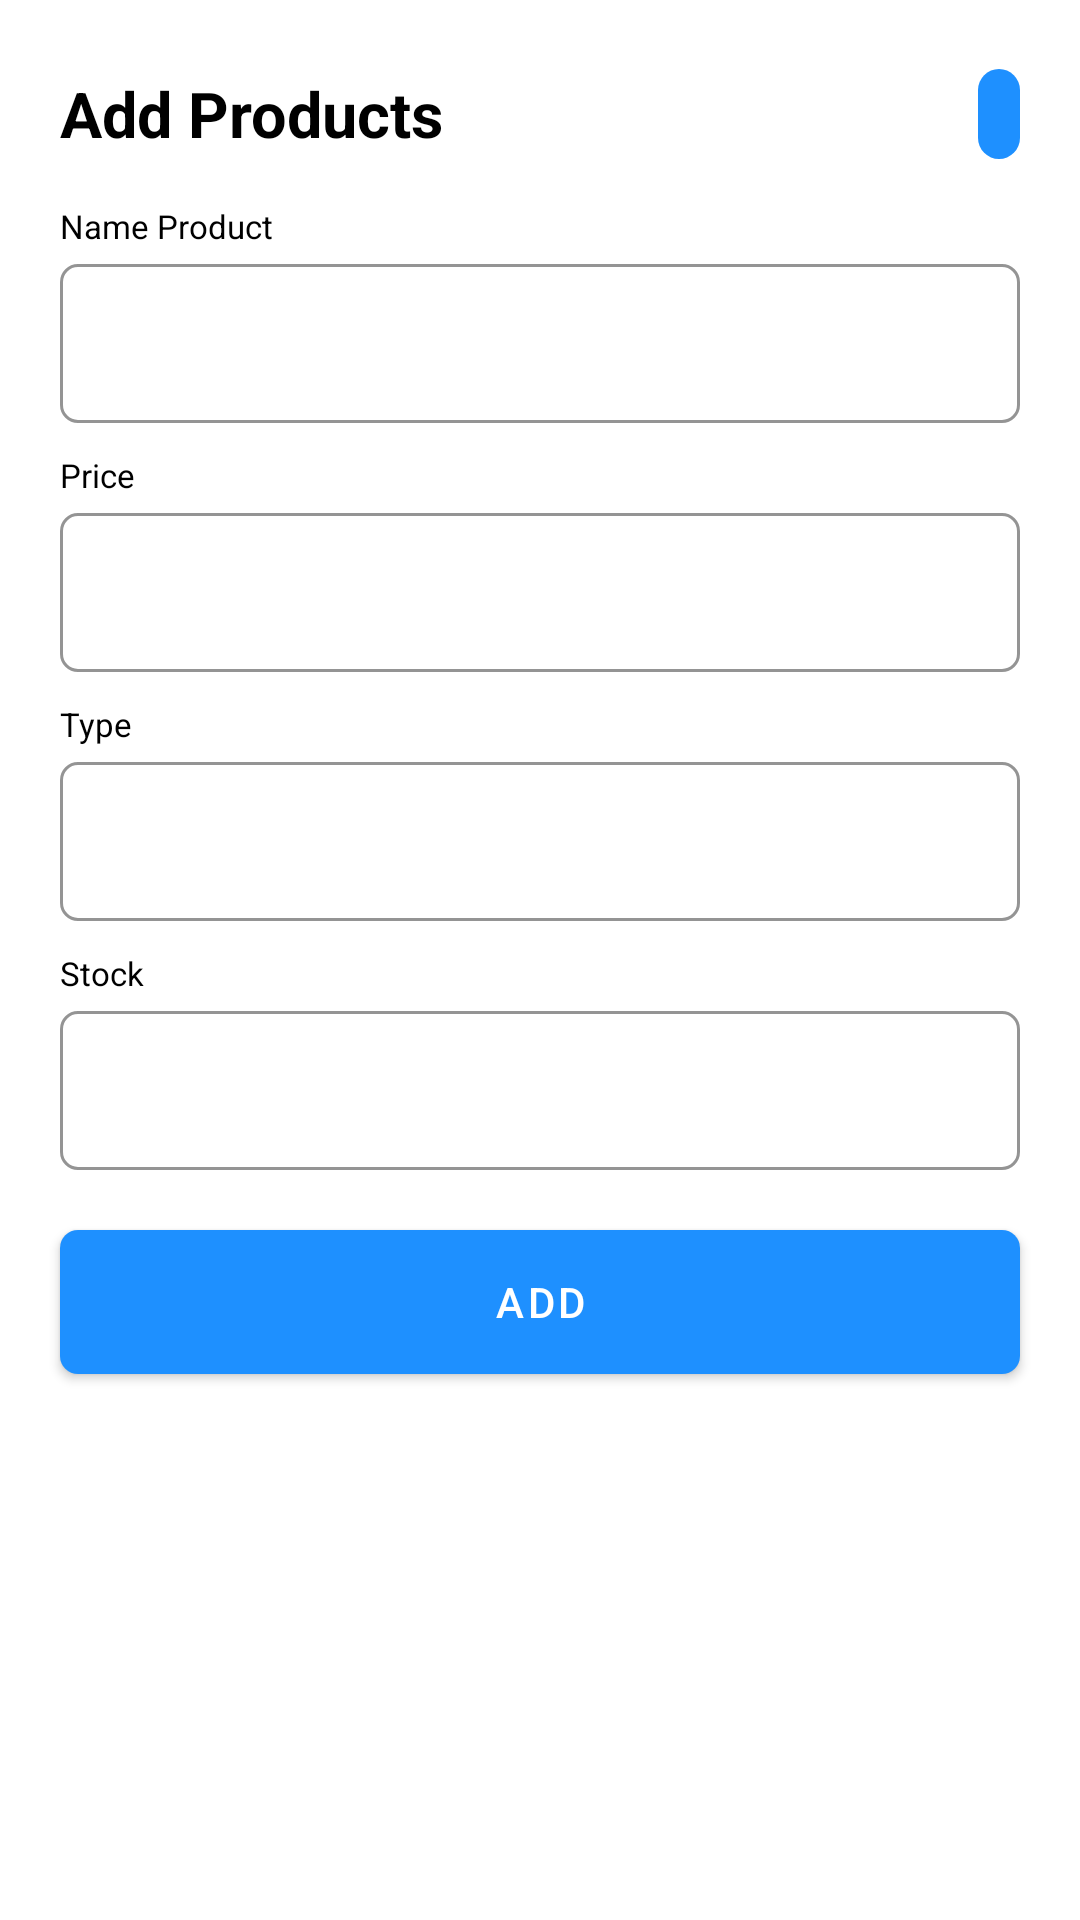

Write the Android layout XML for this screen, with the resource values it uses.
<!-- AndroidManifest.xml: application theme Theme.ShopetApplication -->
<!-- res/layout/form_data_layout.xml -->
<?xml version="1.0" encoding="utf-8"?>
<LinearLayout xmlns:android="http://schemas.android.com/apk/res/android"
    android:layout_width="match_parent"
    android:layout_height="wrap_content"
    xmlns:app="http://schemas.android.com/apk/res-auto"
    android:layout_marginHorizontal="20dp"
    android:layout_gravity="center"
    android:background="@drawable/box"
    android:orientation="vertical">

    <RelativeLayout
        android:layout_width="match_parent"
        android:layout_height="?actionBarSize"
        android:background="@color/white"
        android:layout_marginBottom="2dp"
        android:layout_marginTop="10dp"
        android:paddingLeft="20dp">


        <TextView
            android:id="@+id/tv_title"
            android:layout_width="wrap_content"
            android:layout_height="wrap_content"
            android:layout_alignParentStart="true"
            android:layout_centerVertical="true"
            android:text="@string/tambah_data"
            android:textColor="@color/black"
            android:textSize="21sp"
            android:textStyle="bold" />

        <ImageButton
            android:id="@+id/tbl_keluar"
            android:layout_width="wrap_content"
            android:layout_height="wrap_content"
            android:layout_alignParentTop="true"
            android:layout_alignParentEnd="true"
            android:layout_alignParentBottom="true"
            android:layout_marginTop="13dp"
            android:layout_marginRight="20dp"
            android:layout_marginBottom="13dp"
            android:background="@drawable/button_close"
            android:padding="7dp"
            android:src="@drawable/ic_baseline_close_24" />

    </RelativeLayout>

    <TextView
        android:layout_width="match_parent"
        android:layout_height="wrap_content"
        android:text="@string/product_name"
        android:textSize="11sp"
        android:layout_marginLeft="20dp"
        android:layout_marginRight="20dp"
        android:textColor="@color/black"/>

    <com.google.android.material.textfield.TextInputLayout
        android:id="@+id/form"
        style="@style/Widget.MaterialComponents.TextInputLayout.OutlinedBox"
        android:layout_width="match_parent"
        android:layout_height="wrap_content"
        app:boxCornerRadiusBottomEnd="6dp"
        app:boxCornerRadiusBottomStart="6dp"
        app:boxCornerRadiusTopEnd="6dp"
        app:boxCornerRadiusTopStart="6dp"
        app:boxStrokeColor="@color/primaryColor">

        <EditText
            android:id="@+id/txt_name"
            android:layout_width="match_parent"
            android:layout_height="wrap_content"
            android:layout_marginLeft="20dp"
            android:layout_marginRight="20dp"
            android:layout_marginBottom="10dp"
            android:inputType="text"
            android:textColor="@color/black"
            android:textSize="14sp" />
    </com.google.android.material.textfield.TextInputLayout>



    <TextView
        android:layout_width="match_parent"
        android:layout_height="wrap_content"
        android:text="@string/price"
        android:textSize="11sp"
        android:layout_marginLeft="20dp"
        android:layout_marginRight="20dp"
        android:textColor="@color/black"/>

    <com.google.android.material.textfield.TextInputLayout
        android:id="@+id/form2"
        style="@style/Widget.MaterialComponents.TextInputLayout.OutlinedBox"
        android:layout_width="match_parent"
        android:layout_height="wrap_content"
        app:boxCornerRadiusBottomEnd="6dp"
        app:boxCornerRadiusBottomStart="6dp"
        app:boxCornerRadiusTopEnd="6dp"
        app:boxCornerRadiusTopStart="6dp"
        app:boxStrokeColor="@color/primaryColor">

        <EditText
            android:id="@+id/txt_price"
            android:layout_width="match_parent"
            android:layout_height="wrap_content"
            android:inputType="number"
            android:layout_marginLeft="20dp"
            android:layout_marginRight="20dp"
            android:layout_marginBottom="10dp"
            android:textColor="@color/black"
            android:textSize="14sp"/>

    </com.google.android.material.textfield.TextInputLayout>


    <TextView
        android:layout_width="match_parent"
        android:layout_height="wrap_content"
        android:text="@string/type"
        android:textSize="11sp"
        android:layout_marginLeft="20dp"
        android:layout_marginRight="20dp"
        android:textColor="@color/black"/>

    <com.google.android.material.textfield.TextInputLayout
        android:id="@+id/form3"
        style="@style/Widget.MaterialComponents.TextInputLayout.OutlinedBox"
        android:layout_width="match_parent"
        android:layout_height="wrap_content"
        app:boxCornerRadiusBottomEnd="6dp"
        app:boxCornerRadiusBottomStart="6dp"
        app:boxCornerRadiusTopEnd="6dp"
        app:boxCornerRadiusTopStart="6dp"
        app:boxStrokeErrorColor="#FF0000"
        app:boxStrokeColor="@color/primaryColor">

        <EditText
            android:id="@+id/txt_type"
            android:layout_width="match_parent"
            android:layout_height="wrap_content"
            android:inputType="text"
            android:layout_marginLeft="20dp"
            android:layout_marginRight="20dp"
            android:layout_marginBottom="10dp"
            android:textColor="@color/black"
            android:textSize="14sp"/>

    </com.google.android.material.textfield.TextInputLayout>


    <TextView
        android:layout_width="match_parent"
        android:layout_height="wrap_content"
        android:text="@string/stock"
        android:layout_marginLeft="20dp"
        android:layout_marginRight="20dp"
        android:textSize="11sp"
        android:textColor="@color/black"/>

    <com.google.android.material.textfield.TextInputLayout
        android:id="@+id/form4"
        style="@style/Widget.MaterialComponents.TextInputLayout.OutlinedBox"
        android:layout_width="match_parent"
        android:layout_height="wrap_content"
        app:boxCornerRadiusBottomEnd="6dp"
        app:boxCornerRadiusBottomStart="6dp"
        app:boxCornerRadiusTopEnd="6dp"
        app:boxCornerRadiusTopStart="6dp"
        app:boxStrokeColor="@color/primaryColor">

        <EditText
            android:id="@+id/txt_stock"
            android:layout_width="match_parent"
            android:layout_height="wrap_content"
            android:inputType="number"
            android:layout_marginLeft="20dp"
            android:layout_marginRight="20dp"
            android:layout_marginBottom="20dp"
            android:textColor="@color/black"
            android:textSize="14sp" />

    </com.google.android.material.textfield.TextInputLayout>

    <Button
        android:id="@+id/tbl_tambah"
        android:layout_width="match_parent"
        android:layout_height="wrap_content"
        android:background="@drawable/button_style"
        android:text="@string/tambah"
        android:layout_gravity="center"
        android:layout_marginLeft="20dp"
        android:layout_marginRight="20dp"
        android:layout_marginBottom="28dp"/>

</LinearLayout>
<!-- resources referenced by this layout -->
<resources>
  <color name="black">#FF000000</color>
  <color name="primaryColor">#1e90ff</color>
  <color name="white">#FFFFFF</color>
  <!-- drawable box (drawable-v24) -->
  <?xml version="1.0" encoding="utf-8"?>
  <shape xmlns:android="http://schemas.android.com/apk/res/android">
      <corners android:radius="12dp"/>
      <solid
          android:color="@color/white"/>
  </shape>
  <!-- drawable button_close (drawable-v24) -->
  <?xml version="1.0" encoding="utf-8"?>
  <shape xmlns:android="http://schemas.android.com/apk/res/android">
      <corners android:radius="1000dp"/>
      <solid
          android:color="@color/primaryColor" />
  
  
  </shape>
  <!-- drawable button_style (drawable-v24) -->
  <?xml version="1.0" encoding="utf-8"?>
  <shape xmlns:android="http://schemas.android.com/apk/res/android">
      <corners android:radius="6dp"/>
      <solid
          android:color="@color/primaryColor"/>
  </shape>
  <string name="price">Price</string>
  <string name="product_name">Name Product</string>
  <string name="stock">Stock</string>
  <string name="tambah">Add</string>
  <string name="tambah_data">Add Products</string>
  <string name="type">Type</string>
  <style name="Theme.ShopetApplication" parent="Theme.MaterialComponents.DayNight.DarkActionBar">
          
          <item name="colorPrimary">@color/primaryColor</item>
          <item name="colorPrimaryVariant">@color/primaryColor</item>
          <item name="colorOnPrimary">@color/white</item>
          
          <item name="colorSecondary">@color/teal_200</item>
          <item name="colorSecondaryVariant">@color/primaryColor</item>
          <item name="colorOnSecondary">@color/black</item>
          
          <item name="android:statusBarColor" tools:targetApi="l">?attr/colorPrimaryVariant</item>
          
      </style>
  <color name="teal_200">#FF03DAC5</color>
</resources>
